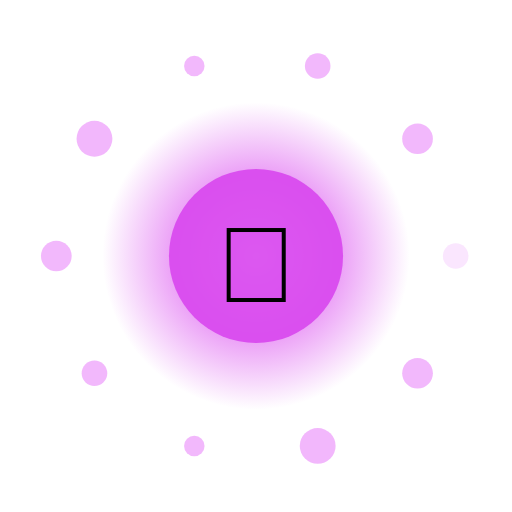
t = 0.00 s
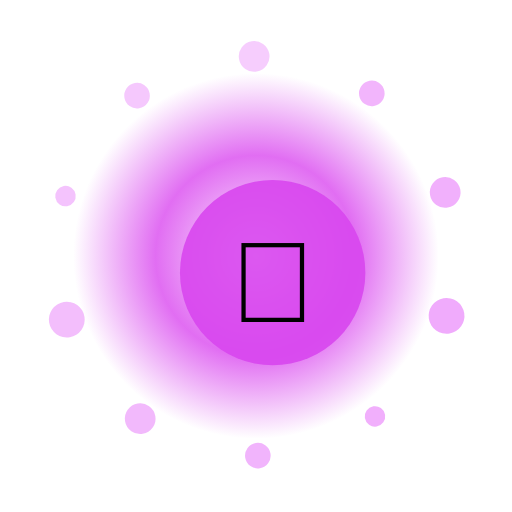
t = 1.67 s
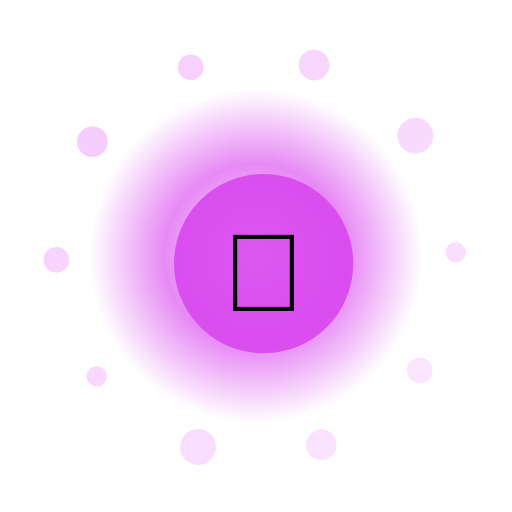
t = 3.33 s
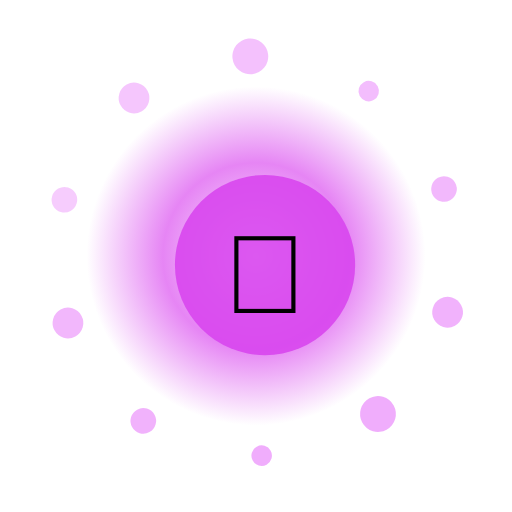
t = 5.00 s
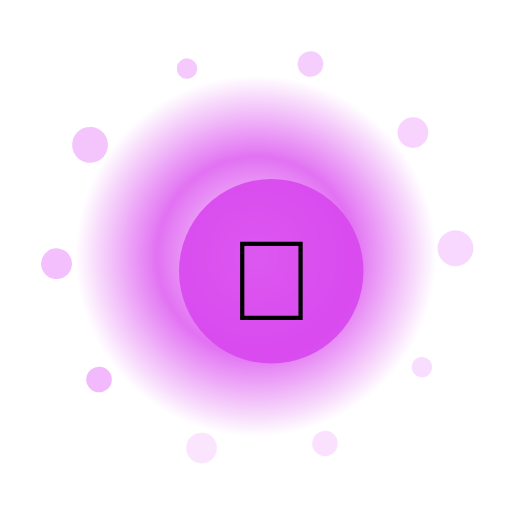
t = 6.67 s
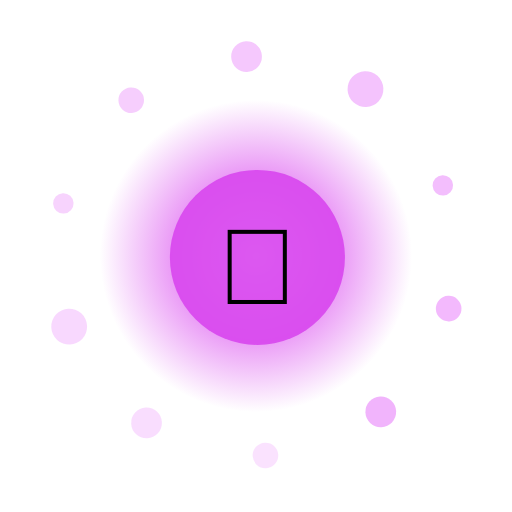
t = 8.33 s

The animated SVG that drew these frames (rendered in a browser with its animation timeline set to each time). Animation: 15 SMIL elements (animate=12,animateTransform=3); frames cover the first 8.33 s, repeats indefinitely.

<?xml version="1.0" encoding="UTF-8"?>
<svg xmlns="http://www.w3.org/2000/svg" viewBox="0 0 200 200" width="200" height="200" style="background:transparent">
  <defs>
    <radialGradient id="g117" cx="50%" cy="50%" r="50%">
      <stop offset="0%" stop-color="#FFF" stop-opacity="0.95"/>
      <stop offset="55%" stop-color="#D946EF" stop-opacity="0.85"/>
      <stop offset="100%" stop-color="#D946EF" stop-opacity="0"/>
    </radialGradient>
    <filter id="glow117" x="-50%" y="-50%" width="200%" height="200%">
      <feGaussianBlur stdDeviation="3" result="b"/>
      <feMerge><feMergeNode in="b"/><feMergeNode in="SourceGraphic"/></feMerge>
    </filter>
  </defs>

  <!-- outer rotating rays -->
  <g filter="url(#glow117)">
    <g>
      <rect x="99" y="10" width="2" height="30" fill="#FFF" opacity="0.35" transform="rotate(0 100 100)"/><rect x="99" y="10" width="2" height="30" fill="#FFF" opacity="0.35" transform="rotate(30 100 100)"/><rect x="99" y="10" width="2" height="30" fill="#FFF" opacity="0.35" transform="rotate(60 100 100)"/><rect x="99" y="10" width="2" height="30" fill="#FFF" opacity="0.35" transform="rotate(90 100 100)"/><rect x="99" y="10" width="2" height="30" fill="#FFF" opacity="0.35" transform="rotate(120 100 100)"/><rect x="99" y="10" width="2" height="30" fill="#FFF" opacity="0.35" transform="rotate(150 100 100)"/><rect x="99" y="10" width="2" height="30" fill="#FFF" opacity="0.35" transform="rotate(180 100 100)"/><rect x="99" y="10" width="2" height="30" fill="#FFF" opacity="0.35" transform="rotate(210 100 100)"/><rect x="99" y="10" width="2" height="30" fill="#FFF" opacity="0.35" transform="rotate(240 100 100)"/><rect x="99" y="10" width="2" height="30" fill="#FFF" opacity="0.35" transform="rotate(270 100 100)"/><rect x="99" y="10" width="2" height="30" fill="#FFF" opacity="0.35" transform="rotate(300 100 100)"/><rect x="99" y="10" width="2" height="30" fill="#FFF" opacity="0.35" transform="rotate(330 100 100)"/>
      <animateTransform attributeName="transform" type="rotate" from="0 100 100" to="360 100 100" dur="9.0s" repeatCount="indefinite"/>
    </g>
  </g>

  <!-- pulsing aura -->
  <circle cx="100" cy="100" r="70" fill="url(#g117)">
    <animate attributeName="r" values="60;74;60" dur="2.81s" repeatCount="indefinite"/>
    <animate attributeName="opacity" values="0.6;1;0.6" dur="2.81s" repeatCount="indefinite"/>
  </circle>

  <!-- orbiting particles -->
  <g>
    <circle cx="178.0" cy="100.0" r="5" fill="#F0ABFC" opacity="0.85"><animate attributeName="opacity" values="0.3;1;0.3" dur="2.81s" begin="0.00s" repeatCount="indefinite"/></circle><circle cx="163.1" cy="145.8" r="6" fill="#F0ABFC" opacity="0.85"><animate attributeName="opacity" values="0.3;1;0.3" dur="2.81s" begin="0.12s" repeatCount="indefinite"/></circle><circle cx="124.1" cy="174.2" r="7" fill="#F0ABFC" opacity="0.85"><animate attributeName="opacity" values="0.3;1;0.3" dur="2.81s" begin="0.24s" repeatCount="indefinite"/></circle><circle cx="75.9" cy="174.2" r="4" fill="#F0ABFC" opacity="0.85"><animate attributeName="opacity" values="0.3;1;0.3" dur="2.81s" begin="0.36s" repeatCount="indefinite"/></circle><circle cx="36.9" cy="145.8" r="5" fill="#F0ABFC" opacity="0.85"><animate attributeName="opacity" values="0.3;1;0.3" dur="2.81s" begin="0.48s" repeatCount="indefinite"/></circle><circle cx="22.0" cy="100.0" r="6" fill="#F0ABFC" opacity="0.85"><animate attributeName="opacity" values="0.3;1;0.3" dur="2.81s" begin="0.60s" repeatCount="indefinite"/></circle><circle cx="36.9" cy="54.2" r="7" fill="#F0ABFC" opacity="0.85"><animate attributeName="opacity" values="0.3;1;0.3" dur="2.81s" begin="0.72s" repeatCount="indefinite"/></circle><circle cx="75.9" cy="25.8" r="4" fill="#F0ABFC" opacity="0.85"><animate attributeName="opacity" values="0.3;1;0.3" dur="2.81s" begin="0.84s" repeatCount="indefinite"/></circle><circle cx="124.1" cy="25.8" r="5" fill="#F0ABFC" opacity="0.85"><animate attributeName="opacity" values="0.3;1;0.3" dur="2.81s" begin="0.96s" repeatCount="indefinite"/></circle><circle cx="163.1" cy="54.2" r="6" fill="#F0ABFC" opacity="0.85"><animate attributeName="opacity" values="0.3;1;0.3" dur="2.81s" begin="1.08s" repeatCount="indefinite"/></circle>
    <animateTransform attributeName="transform" type="rotate" from="0 100 100" to="-360 100 100" dur="11.0s" repeatCount="indefinite"/>
  </g>

  <!-- core glyph -->
  <g>
    <circle cx="100" cy="100" r="34" fill="#D946EF" opacity="0.9"/>
    <text x="100" y="118" text-anchor="middle" font-size="42" font-family="Apple Color Emoji, Segoe UI Emoji, Noto Color Emoji, sans-serif">🌿</text>
    <animateTransform attributeName="transform" type="scale" values="1;1.08;1" dur="2.81s" additive="sum" repeatCount="indefinite"/>
  </g>

  <title>Jalwa Nature Sunflower</title>
</svg>
